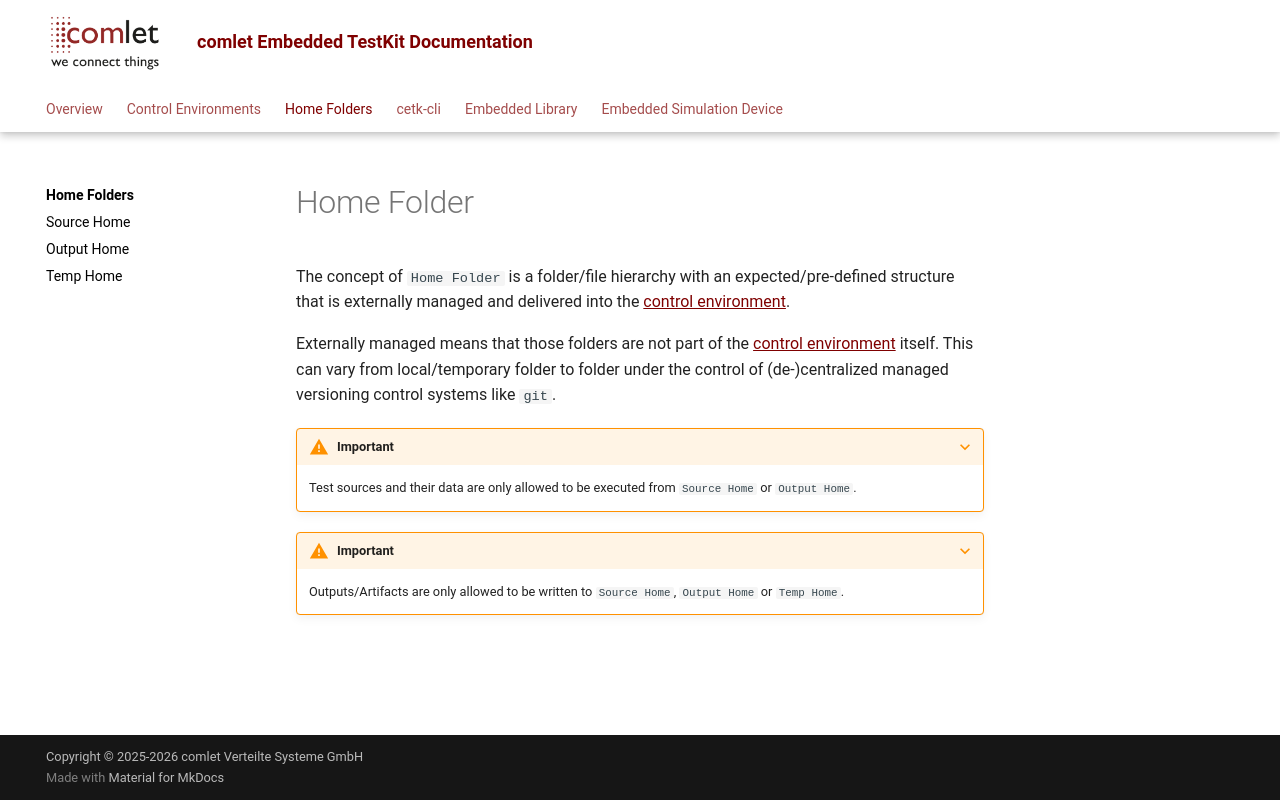

repository: comlet/cetk-cli · page: 3.5.0.0/home_folder/index.html · generator: mkdocs

# Home Folder

The concept of `Home Folder` is a folder/file hierarchy with an expected/pre-defined structure that is
externally managed and delivered into the [control environment](../control_env/index.md).

Externally managed means that those folders are not part of the [control environment](../control_env/index.md) itself. This can vary from 
local/temporary folder to folder under the control of (de-)centralized managed versioning control systems like `git`.

???+ warning "Important"
    Test sources and their data are only allowed to be executed from `Source Home` or `Output Home`.

???+ warning "Important"
    Outputs/Artifacts are only allowed to be written to `Source Home`, `Output Home` or `Temp Home`.
